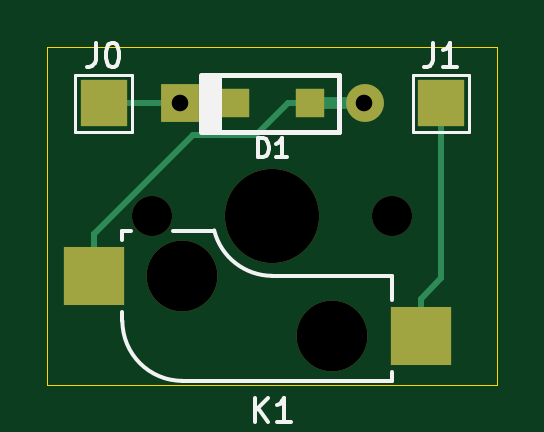
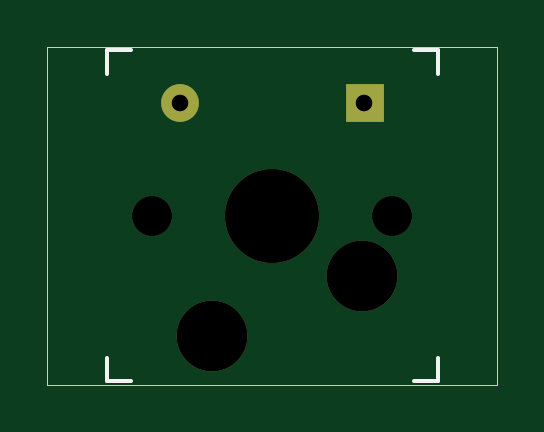
Circuit board: 11 layer files. Board 19.0 x 14.3 mm.
- bottom_copper: baby-B_Cu.gbr (716 bytes)
- bottom_mask: baby-B_Mask.gbr (791 bytes)
- paste: baby-B_Paste.gbr (455 bytes)
- bottom_silk: baby-B_SilkS.gbr (881 bytes)
- outline: baby-Edge_Cuts.gbr (677 bytes)
- top_copper: baby-F_Cu.gbr (2210 bytes)
- top_mask: baby-F_Mask.gbr (1073 bytes)
- paste: baby-F_Paste.gbr (651 bytes)
- top_silk: baby-F_SilkS.gbr (3730 bytes)
- drill: baby-NPTH.drl (377 bytes)
- drill: baby-PTH.drl (310 bytes)

=== bottom_copper: baby-B_Cu.gbr ===
%TF.GenerationSoftware,KiCad,Pcbnew,(5.1.9)-1*%
%TF.CreationDate,2021-03-16T12:24:23-04:00*%
%TF.ProjectId,baby,62616279-2e6b-4696-9361-645f70636258,rev?*%
%TF.SameCoordinates,Original*%
%TF.FileFunction,Copper,L2,Bot*%
%TF.FilePolarity,Positive*%
%FSLAX46Y46*%
G04 Gerber Fmt 4.6, Leading zero omitted, Abs format (unit mm)*
G04 Created by KiCad (PCBNEW (5.1.9)-1) date 2021-03-16 12:24:23*
%MOMM*%
%LPD*%
G01*
G04 APERTURE LIST*
%TA.AperFunction,ComponentPad*%
%ADD10C,1.600000*%
%TD*%
%TA.AperFunction,ComponentPad*%
%ADD11R,1.600000X1.600000*%
%TD*%
G04 APERTURE END LIST*
D10*
%TO.P,D1,2*%
%TO.N,Net-(D1-Pad2)*%
X61050000Y-45243800D03*
D11*
%TO.P,D1,1*%
%TO.N,Net-(D1-Pad1)*%
X53250000Y-45243800D03*
%TD*%
M02*

=== bottom_mask: baby-B_Mask.gbr ===
%TF.GenerationSoftware,KiCad,Pcbnew,(5.1.9)-1*%
%TF.CreationDate,2021-03-16T12:24:24-04:00*%
%TF.ProjectId,baby,62616279-2e6b-4696-9361-645f70636258,rev?*%
%TF.SameCoordinates,Original*%
%TF.FileFunction,Soldermask,Bot*%
%TF.FilePolarity,Negative*%
%FSLAX46Y46*%
G04 Gerber Fmt 4.6, Leading zero omitted, Abs format (unit mm)*
G04 Created by KiCad (PCBNEW (5.1.9)-1) date 2021-03-16 12:24:24*
%MOMM*%
%LPD*%
G01*
G04 APERTURE LIST*
%ADD10C,1.701800*%
%ADD11C,3.987800*%
%ADD12C,3.000000*%
%ADD13C,1.600000*%
%ADD14R,1.600000X1.600000*%
G04 APERTURE END LIST*
D10*
%TO.C,K1*%
X52070000Y-50006200D03*
X62230000Y-50006200D03*
D11*
X57150000Y-50006200D03*
D12*
X53340000Y-52546200D03*
X59690000Y-55086200D03*
%TD*%
D13*
%TO.C,D1*%
X61050000Y-45243800D03*
D14*
X53250000Y-45243800D03*
%TD*%
M02*

=== paste: baby-B_Paste.gbr ===
%TF.GenerationSoftware,KiCad,Pcbnew,(5.1.9)-1*%
%TF.CreationDate,2021-03-16T12:24:23-04:00*%
%TF.ProjectId,baby,62616279-2e6b-4696-9361-645f70636258,rev?*%
%TF.SameCoordinates,Original*%
%TF.FileFunction,Paste,Bot*%
%TF.FilePolarity,Positive*%
%FSLAX46Y46*%
G04 Gerber Fmt 4.6, Leading zero omitted, Abs format (unit mm)*
G04 Created by KiCad (PCBNEW (5.1.9)-1) date 2021-03-16 12:24:23*
%MOMM*%
%LPD*%
G01*
G04 APERTURE LIST*
G04 APERTURE END LIST*
M02*

=== bottom_silk: baby-B_SilkS.gbr ===
%TF.GenerationSoftware,KiCad,Pcbnew,(5.1.9)-1*%
%TF.CreationDate,2021-03-16T12:24:23-04:00*%
%TF.ProjectId,baby,62616279-2e6b-4696-9361-645f70636258,rev?*%
%TF.SameCoordinates,Original*%
%TF.FileFunction,Legend,Bot*%
%TF.FilePolarity,Positive*%
%FSLAX46Y46*%
G04 Gerber Fmt 4.6, Leading zero omitted, Abs format (unit mm)*
G04 Created by KiCad (PCBNEW (5.1.9)-1) date 2021-03-16 12:24:23*
%MOMM*%
%LPD*%
G01*
G04 APERTURE LIST*
%ADD10C,0.150000*%
G04 APERTURE END LIST*
D10*
%TO.C,K1*%
X50150000Y-56006200D02*
X50150000Y-57006200D01*
X50150000Y-43006200D02*
X51150000Y-43006200D01*
X51150000Y-57006200D02*
X50150000Y-57006200D01*
X50150000Y-43006200D02*
X50150000Y-44006200D01*
X64150000Y-44006200D02*
X64150000Y-43006200D01*
X64150000Y-57006200D02*
X63150000Y-57006200D01*
X63150000Y-43006200D02*
X64150000Y-43006200D01*
X64150000Y-57006200D02*
X64150000Y-56006200D01*
%TD*%
M02*

=== outline: baby-Edge_Cuts.gbr ===
%TF.GenerationSoftware,KiCad,Pcbnew,(5.1.9)-1*%
%TF.CreationDate,2021-03-16T12:24:24-04:00*%
%TF.ProjectId,baby,62616279-2e6b-4696-9361-645f70636258,rev?*%
%TF.SameCoordinates,Original*%
%TF.FileFunction,Profile,NP*%
%FSLAX46Y46*%
G04 Gerber Fmt 4.6, Leading zero omitted, Abs format (unit mm)*
G04 Created by KiCad (PCBNEW (5.1.9)-1) date 2021-03-16 12:24:24*
%MOMM*%
%LPD*%
G01*
G04 APERTURE LIST*
%TA.AperFunction,Profile*%
%ADD10C,0.050000*%
%TD*%
G04 APERTURE END LIST*
D10*
X47625000Y-42862500D02*
X47625000Y-57150000D01*
X66675000Y-42862500D02*
X66675000Y-57150000D01*
X66675000Y-57150000D02*
X47625000Y-57150000D01*
X47625000Y-42862500D02*
X66675000Y-42862500D01*
M02*

=== top_copper: baby-F_Cu.gbr ===
%TF.GenerationSoftware,KiCad,Pcbnew,(5.1.9)-1*%
%TF.CreationDate,2021-03-16T12:24:23-04:00*%
%TF.ProjectId,baby,62616279-2e6b-4696-9361-645f70636258,rev?*%
%TF.SameCoordinates,Original*%
%TF.FileFunction,Copper,L1,Top*%
%TF.FilePolarity,Positive*%
%FSLAX46Y46*%
G04 Gerber Fmt 4.6, Leading zero omitted, Abs format (unit mm)*
G04 Created by KiCad (PCBNEW (5.1.9)-1) date 2021-03-16 12:24:23*
%MOMM*%
%LPD*%
G01*
G04 APERTURE LIST*
%TA.AperFunction,SMDPad,CuDef*%
%ADD10R,2.550000X2.500000*%
%TD*%
%TA.AperFunction,SMDPad,CuDef*%
%ADD11R,2.000000X2.000000*%
%TD*%
%TA.AperFunction,SMDPad,CuDef*%
%ADD12R,2.500000X0.500000*%
%TD*%
%TA.AperFunction,ComponentPad*%
%ADD13C,1.600000*%
%TD*%
%TA.AperFunction,ComponentPad*%
%ADD14R,1.600000X1.600000*%
%TD*%
%TA.AperFunction,SMDPad,CuDef*%
%ADD15R,1.200000X1.200000*%
%TD*%
%TA.AperFunction,Conductor*%
%ADD16C,0.250000*%
%TD*%
G04 APERTURE END LIST*
D10*
%TO.P,K1,2*%
%TO.N,Net-(D1-Pad2)*%
X49590000Y-52546200D03*
%TO.P,K1,1*%
%TO.N,Net-(J1-Pad1)*%
X63440000Y-55086200D03*
%TD*%
D11*
%TO.P,J1,1*%
%TO.N,Net-(J1-Pad1)*%
X64293800Y-45243800D03*
%TD*%
%TO.P,J0,1*%
%TO.N,Net-(D1-Pad1)*%
X50006200Y-45243800D03*
%TD*%
D12*
%TO.P,D1,2*%
%TO.N,Net-(D1-Pad2)*%
X59850000Y-45243800D03*
%TO.P,D1,1*%
%TO.N,Net-(D1-Pad1)*%
X54450000Y-45243800D03*
D13*
%TO.P,D1,2*%
%TO.N,Net-(D1-Pad2)*%
X61050000Y-45243800D03*
D14*
%TO.P,D1,1*%
%TO.N,Net-(D1-Pad1)*%
X53250000Y-45243800D03*
D15*
X55575000Y-45243800D03*
%TO.P,D1,2*%
%TO.N,Net-(D1-Pad2)*%
X58725000Y-45243800D03*
%TD*%
D16*
%TO.N,Net-(D1-Pad2)*%
X58725000Y-45243800D02*
X57799700Y-45243800D01*
X57799700Y-45243800D02*
X56474300Y-46569200D01*
X56474300Y-46569200D02*
X53784700Y-46569200D01*
X53784700Y-46569200D02*
X49590000Y-50763900D01*
X49590000Y-50763900D02*
X49590000Y-52546200D01*
X58725000Y-45243800D02*
X59850000Y-45243800D01*
X61050000Y-45243800D02*
X59850000Y-45243800D01*
%TO.N,Net-(D1-Pad1)*%
X53250000Y-45243800D02*
X50006200Y-45243800D01*
X54450000Y-45243800D02*
X53250000Y-45243800D01*
X55575000Y-45243800D02*
X54450000Y-45243800D01*
%TO.N,Net-(J1-Pad1)*%
X63440000Y-55086200D02*
X63440000Y-53510900D01*
X64293800Y-45243800D02*
X64293800Y-52657100D01*
X64293800Y-52657100D02*
X63440000Y-53510900D01*
%TD*%
M02*

=== top_mask: baby-F_Mask.gbr ===
%TF.GenerationSoftware,KiCad,Pcbnew,(5.1.9)-1*%
%TF.CreationDate,2021-03-16T12:24:23-04:00*%
%TF.ProjectId,baby,62616279-2e6b-4696-9361-645f70636258,rev?*%
%TF.SameCoordinates,Original*%
%TF.FileFunction,Soldermask,Top*%
%TF.FilePolarity,Negative*%
%FSLAX46Y46*%
G04 Gerber Fmt 4.6, Leading zero omitted, Abs format (unit mm)*
G04 Created by KiCad (PCBNEW (5.1.9)-1) date 2021-03-16 12:24:23*
%MOMM*%
%LPD*%
G01*
G04 APERTURE LIST*
%ADD10R,2.550000X2.500000*%
%ADD11C,1.701800*%
%ADD12C,3.987800*%
%ADD13C,3.000000*%
%ADD14R,2.000000X2.000000*%
%ADD15C,1.600000*%
%ADD16R,1.600000X1.600000*%
%ADD17R,1.200000X1.200000*%
G04 APERTURE END LIST*
D10*
%TO.C,K1*%
X49590000Y-52546200D03*
D11*
X52070000Y-50006200D03*
X62230000Y-50006200D03*
D12*
X57150000Y-50006200D03*
D13*
X53340000Y-52546200D03*
X59690000Y-55086200D03*
D10*
X63440000Y-55086200D03*
%TD*%
D14*
%TO.C,J1*%
X64293800Y-45243800D03*
%TD*%
%TO.C,J0*%
X50006200Y-45243800D03*
%TD*%
D15*
%TO.C,D1*%
X61050000Y-45243800D03*
D16*
X53250000Y-45243800D03*
D17*
X55575000Y-45243800D03*
X58725000Y-45243800D03*
%TD*%
M02*

=== paste: baby-F_Paste.gbr ===
%TF.GenerationSoftware,KiCad,Pcbnew,(5.1.9)-1*%
%TF.CreationDate,2021-03-16T12:24:23-04:00*%
%TF.ProjectId,baby,62616279-2e6b-4696-9361-645f70636258,rev?*%
%TF.SameCoordinates,Original*%
%TF.FileFunction,Paste,Top*%
%TF.FilePolarity,Positive*%
%FSLAX46Y46*%
G04 Gerber Fmt 4.6, Leading zero omitted, Abs format (unit mm)*
G04 Created by KiCad (PCBNEW (5.1.9)-1) date 2021-03-16 12:24:23*
%MOMM*%
%LPD*%
G01*
G04 APERTURE LIST*
%ADD10R,2.550000X2.500000*%
%ADD11R,1.200000X1.200000*%
G04 APERTURE END LIST*
D10*
%TO.C,K1*%
X49590000Y-52546200D03*
X63440000Y-55086200D03*
%TD*%
D11*
%TO.C,D1*%
X55575000Y-45243800D03*
X58725000Y-45243800D03*
%TD*%
M02*

=== top_silk: baby-F_SilkS.gbr ===
%TF.GenerationSoftware,KiCad,Pcbnew,(5.1.9)-1*%
%TF.CreationDate,2021-03-16T12:24:23-04:00*%
%TF.ProjectId,baby,62616279-2e6b-4696-9361-645f70636258,rev?*%
%TF.SameCoordinates,Original*%
%TF.FileFunction,Legend,Top*%
%TF.FilePolarity,Positive*%
%FSLAX46Y46*%
G04 Gerber Fmt 4.6, Leading zero omitted, Abs format (unit mm)*
G04 Created by KiCad (PCBNEW (5.1.9)-1) date 2021-03-16 12:24:23*
%MOMM*%
%LPD*%
G01*
G04 APERTURE LIST*
%ADD10C,0.150000*%
%ADD11C,0.120000*%
%ADD12C,0.200000*%
G04 APERTURE END LIST*
D10*
%TO.C,K1*%
X54685838Y-50622240D02*
G75*
G03*
X57150000Y-52546200I2464162J616040D01*
G01*
X50800000Y-54451200D02*
G75*
G03*
X53340000Y-56991200I2540000J0D01*
G01*
X50800000Y-51022200D02*
X50800000Y-50641200D01*
X62230000Y-53562200D02*
X62230000Y-52546200D01*
X62230000Y-52546200D02*
X57150000Y-52546200D01*
X54685838Y-50641200D02*
X52959000Y-50641200D01*
X51181000Y-50641200D02*
X50800000Y-50641200D01*
X50800000Y-54451200D02*
X50800000Y-54070200D01*
X53340000Y-56991200D02*
X62230000Y-56991200D01*
X62230000Y-56991200D02*
X62230000Y-56610200D01*
D11*
%TO.C,J1*%
X63093800Y-44043800D02*
X65493800Y-44043800D01*
X65493800Y-44043800D02*
X65493800Y-46443800D01*
X65493800Y-46443800D02*
X63093800Y-46443800D01*
X63093800Y-46443800D02*
X63093800Y-44043800D01*
%TO.C,J0*%
X48806200Y-44043800D02*
X51206200Y-44043800D01*
X51206200Y-44043800D02*
X51206200Y-46443800D01*
X51206200Y-46443800D02*
X48806200Y-46443800D01*
X48806200Y-46443800D02*
X48806200Y-44043800D01*
D12*
%TO.C,D1*%
X54875000Y-44043800D02*
X54875000Y-46443800D01*
X54700000Y-44043800D02*
X54700000Y-46443800D01*
X54525000Y-44043800D02*
X54525000Y-46443800D01*
X54125000Y-46443800D02*
X54125000Y-44043800D01*
X54350000Y-44043800D02*
X54350000Y-46443800D01*
X54225000Y-44043800D02*
X54225000Y-46443800D01*
X54150000Y-44043800D02*
X59950000Y-44043800D01*
X59950000Y-44043800D02*
X59950000Y-46443800D01*
X59950000Y-46443800D02*
X54150000Y-46443800D01*
%TO.C,K1*%
D10*
X56411904Y-58713580D02*
X56411904Y-57713580D01*
X56983333Y-58713580D02*
X56554761Y-58142152D01*
X56983333Y-57713580D02*
X56411904Y-58285009D01*
X57935714Y-58713580D02*
X57364285Y-58713580D01*
X57650000Y-58713580D02*
X57650000Y-57713580D01*
X57554761Y-57856438D01*
X57459523Y-57951676D01*
X57364285Y-57999295D01*
%TO.C,J1*%
X63960466Y-42698180D02*
X63960466Y-43412466D01*
X63912847Y-43555323D01*
X63817609Y-43650561D01*
X63674752Y-43698180D01*
X63579514Y-43698180D01*
X64960466Y-43698180D02*
X64389038Y-43698180D01*
X64674752Y-43698180D02*
X64674752Y-42698180D01*
X64579514Y-42841038D01*
X64484276Y-42936276D01*
X64389038Y-42983895D01*
%TO.C,J0*%
X49672866Y-42698180D02*
X49672866Y-43412466D01*
X49625247Y-43555323D01*
X49530009Y-43650561D01*
X49387152Y-43698180D01*
X49291914Y-43698180D01*
X50339533Y-42698180D02*
X50434771Y-42698180D01*
X50530009Y-42745800D01*
X50577628Y-42793419D01*
X50625247Y-42888657D01*
X50672866Y-43079133D01*
X50672866Y-43317228D01*
X50625247Y-43507704D01*
X50577628Y-43602942D01*
X50530009Y-43650561D01*
X50434771Y-43698180D01*
X50339533Y-43698180D01*
X50244295Y-43650561D01*
X50196676Y-43602942D01*
X50149057Y-43507704D01*
X50101438Y-43317228D01*
X50101438Y-43079133D01*
X50149057Y-42888657D01*
X50196676Y-42793419D01*
X50244295Y-42745800D01*
X50339533Y-42698180D01*
%TO.C,D1*%
X56559523Y-47530704D02*
X56559523Y-46730704D01*
X56750000Y-46730704D01*
X56864285Y-46768800D01*
X56940476Y-46844990D01*
X56978571Y-46921180D01*
X57016666Y-47073561D01*
X57016666Y-47187847D01*
X56978571Y-47340228D01*
X56940476Y-47416419D01*
X56864285Y-47492609D01*
X56750000Y-47530704D01*
X56559523Y-47530704D01*
X57778571Y-47530704D02*
X57321428Y-47530704D01*
X57550000Y-47530704D02*
X57550000Y-46730704D01*
X57473809Y-46844990D01*
X57397619Y-46921180D01*
X57321428Y-46959276D01*
%TD*%
M02*

=== drill: baby-NPTH.drl ===
M48
; DRILL file {KiCad (5.1.9)-1} date 03/16/21 12:24:42
; FORMAT={-:-/ absolute / inch / decimal}
; #@! TF.CreationDate,2021-03-16T12:24:42-04:00
; #@! TF.GenerationSoftware,Kicad,Pcbnew,(5.1.9)-1
; #@! TF.FileFunction,NonPlated,1,2,NPTH
FMAT,2
INCH
T1C0.0670
T2C0.1181
T3C0.1570
%
G90
G05
T1
X2.05Y-1.9687
X2.45Y-1.9687
T2
X2.1Y-2.0687
X2.35Y-2.1687
T3
X2.25Y-1.9687
T0
M30

=== drill: baby-PTH.drl ===
M48
; DRILL file {KiCad (5.1.9)-1} date 03/16/21 12:24:42
; FORMAT={-:-/ absolute / inch / decimal}
; #@! TF.CreationDate,2021-03-16T12:24:42-04:00
; #@! TF.GenerationSoftware,Kicad,Pcbnew,(5.1.9)-1
; #@! TF.FileFunction,Plated,1,2,PTH
FMAT,2
INCH
T1C0.0276
%
G90
G05
T1
X2.0965Y-1.7813
X2.4035Y-1.7813
T0
M30
